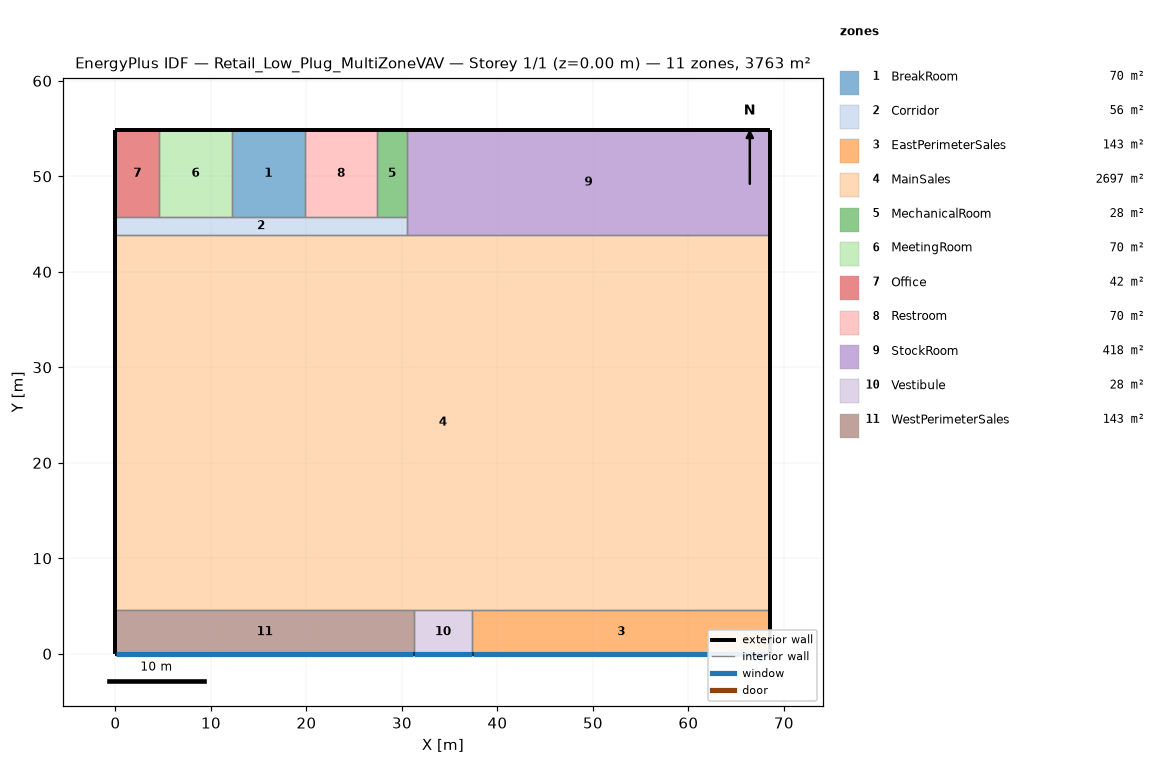
=== STOREY PLAN SPEC (per zone: floor XY polygon, exterior-wall plan segments, windows/doors) ===
zone 1: BreakRoom  (69.7 m²)
  floor: (19.81, 54.86) (19.81, 45.72) (12.19, 45.72) (12.19, 54.86)
  exterior wall: (19.81, 54.86) – (12.19, 54.86)  [7.6 m]
  interior walls: 3
zone 2: Corridor  (55.7 m²)
  floor: (30.48, 45.72) (30.48, 43.89) (0.00, 43.89) (0.00, 45.72)
  exterior wall: (0.00, 45.72) – (0.00, 43.89)  [1.8 m]
  interior walls: 7
zone 3: EastPerimeterSales  (142.8 m²)
  floor: (68.58, 4.57) (68.58, 0.00) (37.34, 0.00) (37.34, 4.57)
  exterior wall: (68.58, 0.00) – (68.58, 4.57)  [4.6 m]
  exterior wall: (37.34, 0.00) – (68.58, 0.00)  [31.2 m]
    window: (37.39, 0.00) – (68.53, 0.00)  [42.2 m²]
  interior walls: 2
zone 4: MainSales  (2696.5 m²)
  floor: (68.58, 43.89) (68.58, 4.57) (0.00, 4.57) (0.00, 43.89)
  exterior wall: (68.58, 4.57) – (68.58, 43.89)  [39.3 m]
  exterior wall: (0.00, 43.89) – (0.00, 4.57)  [39.3 m]
  interior walls: 5
zone 5: MechanicalRoom  (27.9 m²)
  floor: (30.48, 54.86) (30.48, 45.72) (27.43, 45.72) (27.43, 54.86)
  exterior wall: (30.48, 54.86) – (27.43, 54.86)  [3.0 m]
  interior walls: 3
zone 6: MeetingRoom  (69.7 m²)
  floor: (12.19, 54.86) (12.19, 45.72) (4.57, 45.72) (4.57, 54.86)
  exterior wall: (12.19, 54.86) – (4.57, 54.86)  [7.6 m]
  interior walls: 3
zone 7: Office  (41.8 m²)
  floor: (4.57, 54.86) (4.57, 45.72) (0.00, 45.72) (0.00, 54.86)
  exterior wall: (0.00, 54.86) – (0.00, 45.72)  [9.1 m]
  exterior wall: (4.57, 54.86) – (0.00, 54.86)  [4.6 m]
  interior walls: 2
zone 8: Restroom  (69.7 m²)
  floor: (27.43, 54.86) (27.43, 45.72) (19.81, 45.72) (19.81, 54.86)
  exterior wall: (27.43, 54.86) – (19.81, 54.86)  [7.6 m]
  interior walls: 3
zone 9: StockRoom  (418.1 m²)
  floor: (68.58, 54.86) (68.58, 43.89) (30.48, 43.89) (30.48, 54.86)
  exterior wall: (68.58, 54.86) – (30.48, 54.86)  [38.1 m]
  exterior wall: (68.58, 43.89) – (68.58, 54.86)  [11.0 m]
  interior walls: 3
zone 10: Vestibule  (27.9 m²)
  floor: (37.34, 4.57) (37.34, 0.00) (31.24, 0.00) (31.24, 4.57)
  exterior wall: (31.24, 0.00) – (37.34, 0.00)  [6.1 m]
    window: (31.29, 0.00) – (37.29, 0.00)  [8.1 m²]
  interior walls: 3
zone 11: WestPerimeterSales  (142.8 m²)
  floor: (31.24, 4.57) (31.24, 0.00) (0.00, 0.00) (0.00, 4.57)
  exterior wall: (0.00, 0.00) – (31.24, 0.00)  [31.2 m]
    window: (0.05, 0.00) – (31.19, 0.00)  [42.2 m²]
  exterior wall: (0.00, 4.57) – (0.00, 0.00)  [4.6 m]
  interior walls: 2

=== DERIVED (storey summary) ===
Building: Retail_Low_Plug_MultiZoneVAV
Storey: 1 of 1  (floor level z = 0.00 m)
Storey gross floor area: 3762.6 m²
Zones on this storey: 11
  - BreakRoom: floor 69.7 m²; exterior wall 7.6 m (46.5 m²); WWR 0.0%
  - Corridor: floor 55.7 m²; exterior wall 1.8 m (11.1 m²); WWR 0.0%
  - EastPerimeterSales: floor 142.8 m²; exterior wall 35.8 m (218.3 m²); 1 window(s) 42.2 m²; WWR 19.3%
  - MainSales: floor 2696.5 m²; exterior wall 78.6 m (479.4 m²); WWR 0.0%
  - MechanicalRoom: floor 27.9 m²; exterior wall 3.0 m (18.6 m²); WWR 0.0%
  - MeetingRoom: floor 69.7 m²; exterior wall 7.6 m (46.5 m²); WWR 0.0%
  - Office: floor 41.8 m²; exterior wall 13.7 m (83.6 m²); WWR 0.0%
  - Restroom: floor 69.7 m²; exterior wall 7.6 m (46.5 m²); WWR 0.0%
  - StockRoom: floor 418.1 m²; exterior wall 49.1 m (299.1 m²); WWR 0.0%
  - Vestibule: floor 27.9 m²; exterior wall 6.1 m (37.2 m²); 1 window(s) 8.1 m²; WWR 21.9%
  - WestPerimeterSales: floor 142.8 m²; exterior wall 35.8 m (218.3 m²); 1 window(s) 42.2 m²; WWR 19.3%
Zone adjacency (shared interzone walls):
  - BreakRoom ↔ Corridor
  - BreakRoom ↔ MeetingRoom
  - BreakRoom ↔ Restroom
  - Corridor ↔ MainSales
  - Corridor ↔ MechanicalRoom
  - Corridor ↔ MeetingRoom
  - Corridor ↔ Office
  - Corridor ↔ Restroom
  - Corridor ↔ StockRoom
  - EastPerimeterSales ↔ MainSales
  - EastPerimeterSales ↔ Vestibule
  - MainSales ↔ StockRoom
  - MainSales ↔ Vestibule
  - MainSales ↔ WestPerimeterSales
  - MechanicalRoom ↔ Restroom
  - MechanicalRoom ↔ StockRoom
  - MeetingRoom ↔ Office
  - Vestibule ↔ WestPerimeterSales